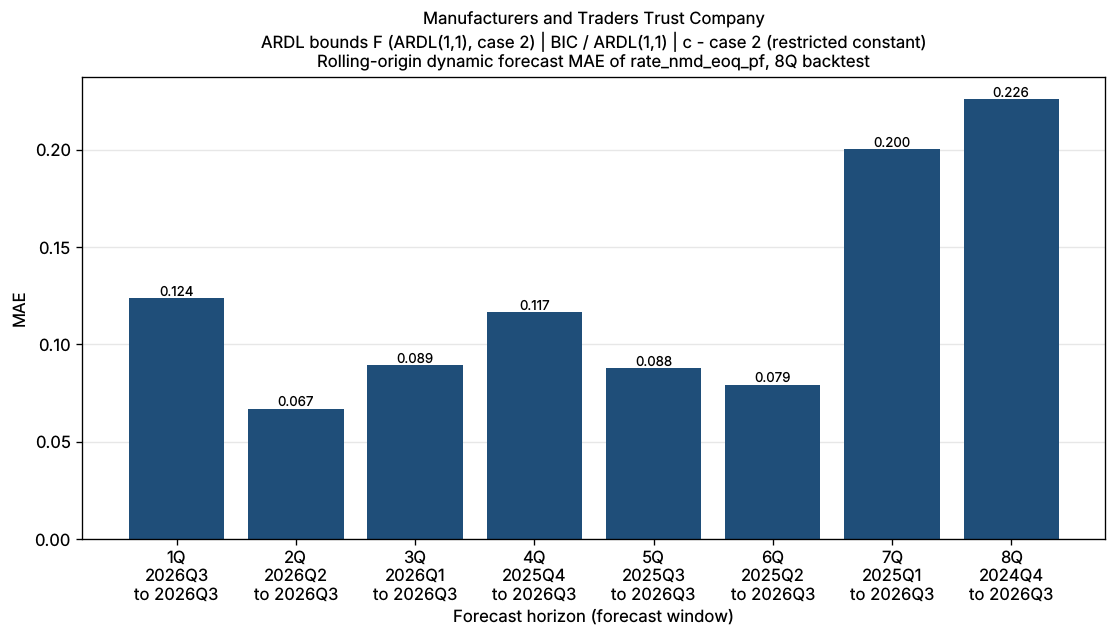

The data file committed next to this chart (first rows):
bank_name, test_name, IC/selected lag, trend type, horizon_q, origin, start, end, n_obs, mae, naive_mae
Manufacturers and Traders Trust Company, ARDL bounds F (ARDL(1,1), case 2), BIC / ARDL(1,1), c - case 2 (restricted constant), 1Q, 2026Q2, 2026Q3, 2026Q3, 1, 0.1235, 0.1255
Manufacturers and Traders Trust Company, ARDL bounds F (ARDL(1,1), case 2), BIC / ARDL(1,1), c - case 2 (restricted constant), 2Q, 2026Q1, 2026Q2, 2026Q3, 2, 0.06689, 0.06273
Manufacturers and Traders Trust Company, ARDL bounds F (ARDL(1,1), case 2), BIC / ARDL(1,1), c - case 2 (restricted constant), 3Q, 2025Q4, 2026Q1, 2026Q3, 3, 0.08946, 0.197
Manufacturers and Traders Trust Company, ARDL bounds F (ARDL(1,1), case 2), BIC / ARDL(1,1), c - case 2 (restricted constant), 4Q, 2025Q3, 2025Q4, 2026Q3, 4, 0.1165, 0.328
Manufacturers and Traders Trust Company, ARDL bounds F (ARDL(1,1), case 2), BIC / ARDL(1,1), c - case 2 (restricted constant), 5Q, 2025Q2, 2025Q3, 2026Q3, 5, 0.08763, 0.2767
Manufacturers and Traders Trust Company, ARDL bounds F (ARDL(1,1), case 2), BIC / ARDL(1,1), c - case 2 (restricted constant), 6Q, 2025Q1, 2025Q2, 2026Q3, 6, 0.07932, 0.1938
Manufacturers and Traders Trust Company, ARDL bounds F (ARDL(1,1), case 2), BIC / ARDL(1,1), c - case 2 (restricted constant), 7Q, 2024Q4, 2025Q1, 2026Q3, 7, 0.2003, 0.4527
Manufacturers and Traders Trust Company, ARDL bounds F (ARDL(1,1), case 2), BIC / ARDL(1,1), c - case 2 (restricted constant), 8Q, 2024Q3, 2024Q4, 2026Q3, 8, 0.2261, 0.5184
